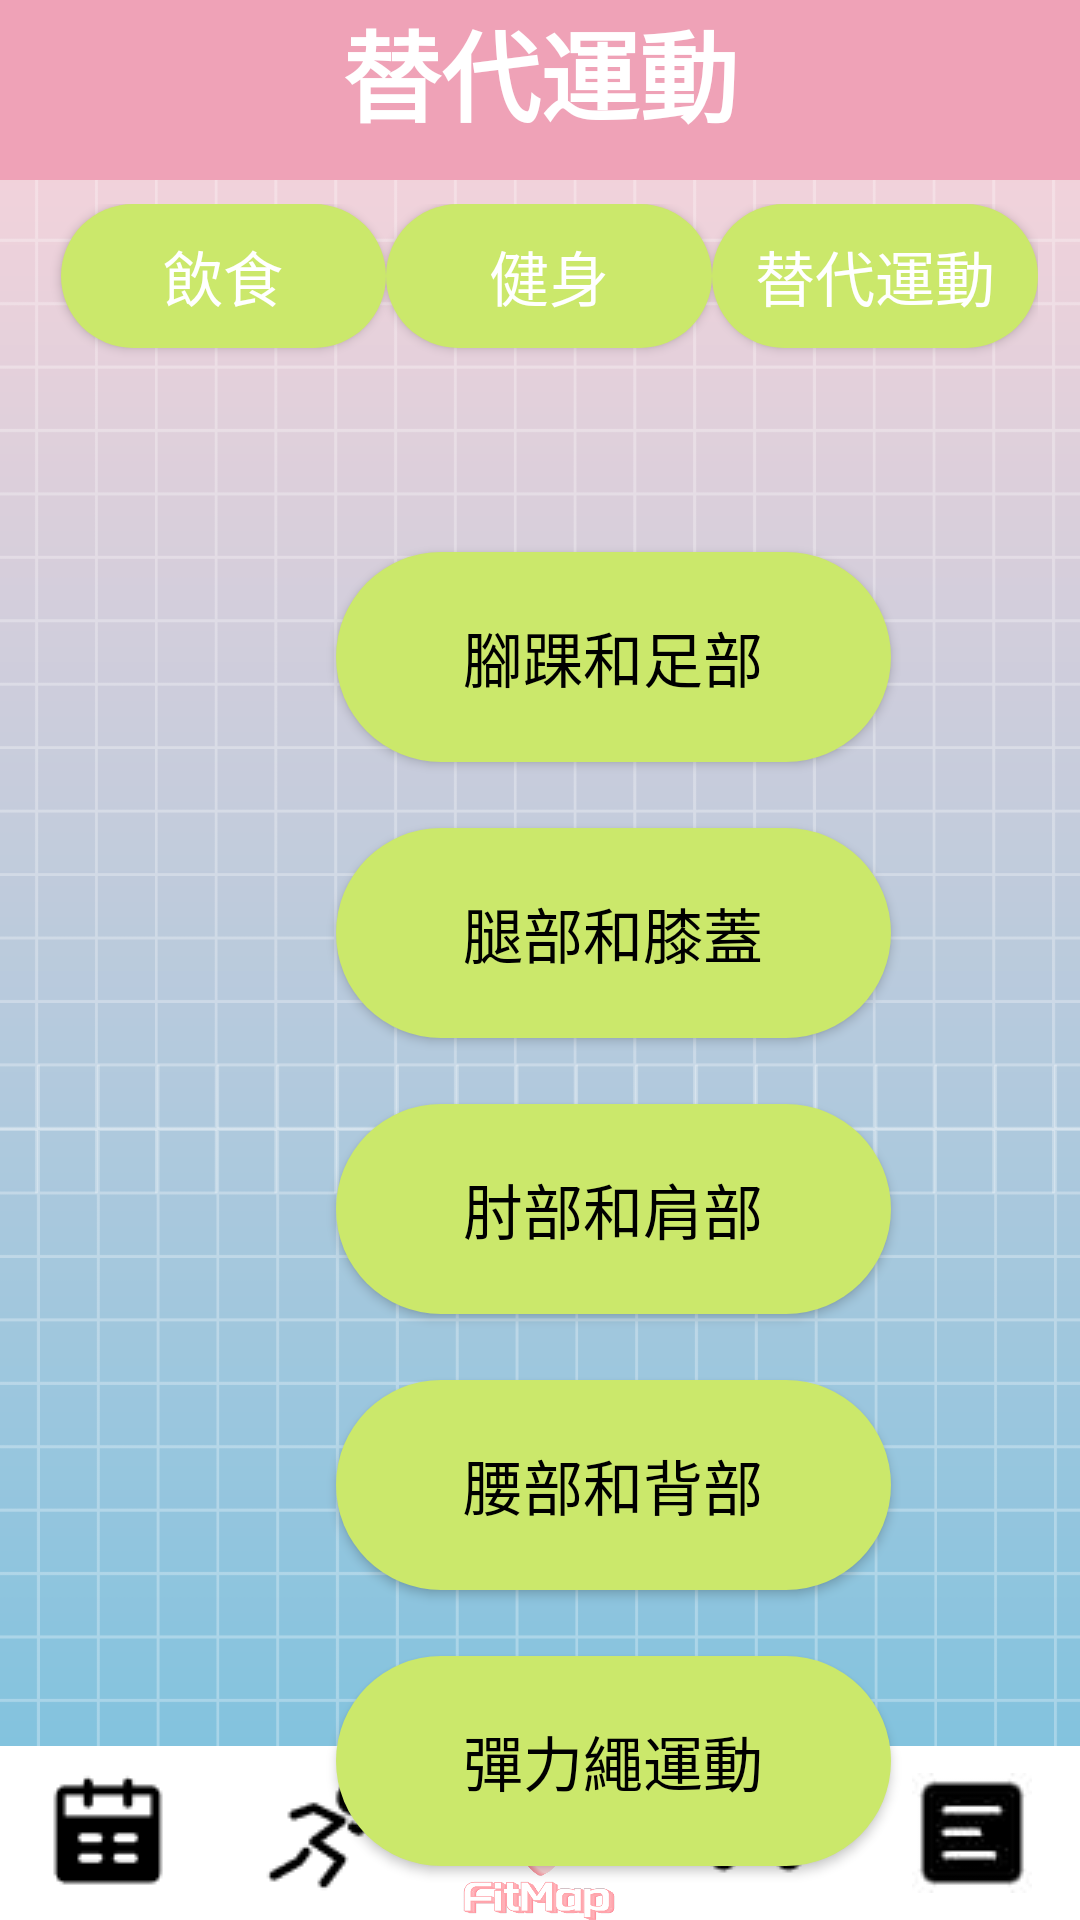

Here is an Android app screen rendered from its layout file. Give the layout XML and the strings, colors and styles it references.
<!-- AndroidManifest.xml: application theme Theme.SportsWorldDemo2 -->
<!-- res/layout/replace.xml -->
<?xml version="1.0" encoding="utf-8"?>
<androidx.constraintlayout.widget.ConstraintLayout xmlns:android="http://schemas.android.com/apk/res/android"
    xmlns:app="http://schemas.android.com/apk/res-auto"
    xmlns:tools="http://schemas.android.com/tools"
    android:layout_width="match_parent"
    android:layout_height="match_parent"
    android:background="@drawable/bg"
    android:theme="@style/AppTheme">

    <Button
        android:id="@+id/button44"
        android:layout_width="185dp"
        android:layout_height="70dp"
        android:layout_marginStart="112dp"
        android:layout_marginTop="368dp"
        android:text="肘部和肩部"
        android:textSize="20sp"
        app:layout_constraintStart_toStartOf="parent"
        app:layout_constraintTop_toTopOf="parent" />

    <Button
        android:id="@+id/button62"
        android:layout_width="185dp"
        android:layout_height="70dp"
        android:layout_marginStart="112dp"
        android:layout_marginTop="552dp"
        android:text="彈力繩運動"
        android:textSize="20sp"
        app:layout_constraintStart_toStartOf="parent"
        app:layout_constraintTop_toTopOf="parent" />

    <Button
        android:id="@+id/button43"
        android:layout_width="185dp"
        android:layout_height="70dp"
        android:layout_marginStart="112dp"
        android:layout_marginTop="276dp"
        android:text="腿部和膝蓋"
        android:textSize="20sp"
        app:layout_constraintStart_toStartOf="parent"
        app:layout_constraintTop_toTopOf="parent" />

    <Button
        android:id="@+id/button42"
        android:layout_width="185dp"
        android:layout_height="70dp"
        android:layout_marginStart="112dp"
        android:layout_marginTop="184dp"
        android:text="腳踝和足部"
        android:textSize="20sp"
        app:layout_constraintStart_toStartOf="parent"
        app:layout_constraintTop_toTopOf="parent" />

    <Button
        android:id="@+id/button45"
        android:layout_width="185dp"
        android:layout_height="70dp"
        android:layout_marginStart="112dp"
        android:layout_marginTop="460dp"
        android:text="腰部和背部"
        android:textSize="20sp"
        app:layout_constraintStart_toStartOf="parent"
        app:layout_constraintTop_toTopOf="parent" />

    <LinearLayout
        android:id="@+id/linearLayout18"
        android:layout_width="match_parent"
        android:layout_height="60dp"
        android:background="@color/pink"
        android:orientation="horizontal"
        app:layout_constraintStart_toStartOf="parent"
        app:layout_constraintTop_toTopOf="parent">

        <TextView
            android:id="@+id/textView69"
            android:layout_width="wrap_content"
            android:layout_height="wrap_content"
            android:layout_weight="1"
            android:text="替代運動"
            android:textAlignment="center"
            android:textColor="@color/white"
            android:textSize="33sp"
            android:textStyle="bold" />
    </LinearLayout>

    <LinearLayout
        android:layout_width="match_parent"
        android:layout_height="55dp"
        android:layout_marginTop="68dp"
        android:layout_marginEnd="14dp"
        android:orientation="horizontal"
        app:layout_constraintStart_toStartOf="parent"
        app:layout_constraintTop_toTopOf="parent">

        <TextView
            android:id="@+id/textView74"
            android:layout_width="wrap_content"
            android:layout_height="match_parent"
            android:layout_weight="1"
            android:textSize="24sp" />

        <Button
            android:id="@+id/button53"
            android:layout_width="wrap_content"
            android:layout_height="wrap_content"
            android:layout_weight="1"
            android:text="飲食"
            android:textColor="@color/white"
            android:textSize="20sp"
            android:theme="@style/AppTheme" />

        <Button
            android:id="@+id/button54"
            android:layout_width="wrap_content"
            android:layout_height="wrap_content"
            android:layout_weight="1"
            android:text="健身"
            android:textColor="@color/white"
            android:textSize="20sp"
            android:theme="@style/AppTheme" />

        <Button
            android:id="@+id/button55"
            android:layout_width="wrap_content"
            android:layout_height="wrap_content"
            android:layout_weight="1"
            android:text="替代運動"
            android:textColor="@color/white"
            android:textSize="20sp"
            android:theme="@style/AppTheme" />
    </LinearLayout>

    <LinearLayout
        android:layout_width="match_parent"
        android:layout_height="58dp"
        android:orientation="horizontal"
        app:layout_constraintBottom_toBottomOf="parent"
        app:layout_constraintStart_toStartOf="parent">

        <ImageButton
            android:id="@+id/imageButton35"
            android:layout_width="match_parent"
            android:layout_height="match_parent"
            android:layout_weight="1"
            android:background="@color/white"
            app:srcCompat="@drawable/reservation"
            tools:ignore="SpeakableTextPresentCheck" />

        <ImageButton
            android:id="@+id/imageButton37"
            android:layout_width="match_parent"
            android:layout_height="match_parent"
            android:layout_weight="1"
            android:background="@color/white"
            app:srcCompat="@drawable/run"
            tools:ignore="SpeakableTextPresentCheck" />

        <ImageButton
            android:id="@+id/imageButton38"
            android:layout_width="match_parent"
            android:layout_height="match_parent"
            android:layout_weight="1"
            android:background="@color/white"
            android:scaleType="fitCenter"
            app:srcCompat="@drawable/logo1"
            tools:ignore="SpeakableTextPresentCheck" />

        <ImageButton
            android:id="@+id/imageButton39"
            android:layout_width="match_parent"
            android:layout_height="match_parent"
            android:layout_weight="1"
            android:background="@color/white"
            app:srcCompat="@drawable/hammer"
            tools:ignore="SpeakableTextPresentCheck" />

        <ImageButton
            android:id="@+id/imageButton40"
            android:layout_width="match_parent"
            android:layout_height="match_parent"
            android:layout_weight="1"
            android:background="@color/white"
            app:srcCompat="@drawable/article4"
            tools:ignore="SpeakableTextPresentCheck" />
    </LinearLayout>
</androidx.constraintlayout.widget.ConstraintLayout>
<!-- resources referenced by this layout -->
<resources>
  <color name="pink">#efa2b7</color>
  <color name="white">#FFFFFF</color>
  <!-- drawable article4: jpg bitmap (drawable, 1121 bytes) -->
  <!-- drawable bg: png bitmap (drawable, 37513 bytes) -->
  <!-- drawable hammer: png bitmap (drawable, 744 bytes) -->
  <!-- drawable logo1: png bitmap (drawable, 20790 bytes) -->
  <!-- drawable reservation: png bitmap (drawable, 780 bytes) -->
  <!-- drawable run: png bitmap (drawable, 842 bytes) -->
  <style name="AppTheme" parent="Theme.AppCompat.Light.DarkActionBar">
          
          <item name="colorPrimary">#efa2b7</item>
          <item name="colorAccent">#efa2b7</item>
          
          
          <item name="android:textColor">#000000</item>
  
          
          <item name="android:buttonStyle">@style/AppTheme.Button</item>
      </style>
  <style name="Theme.SportsWorldDemo2" parent="Base.Theme.SportsWorldDemo2" />
  <style name="AppTheme.Button" parent="Widget.AppCompat.Button">
          
          <item name="android:background">@drawable/button_background</item>
          u
          <item name="android:textColor">#000000</item>
          <item name="android:layout_height">60dp</item>
      </style>
  <style name="Base.Theme.SportsWorldDemo2" parent="Theme.Material3.DayNight.NoActionBar">
          
          
      </style>
  <!-- drawable button_background (drawable) -->
  <shape xmlns:android="http://schemas.android.com/apk/res/android">
      <solid android:color="#cbe86b" /> 
      <corners android:radius="3000dp" /> 
  </shape>
</resources>
